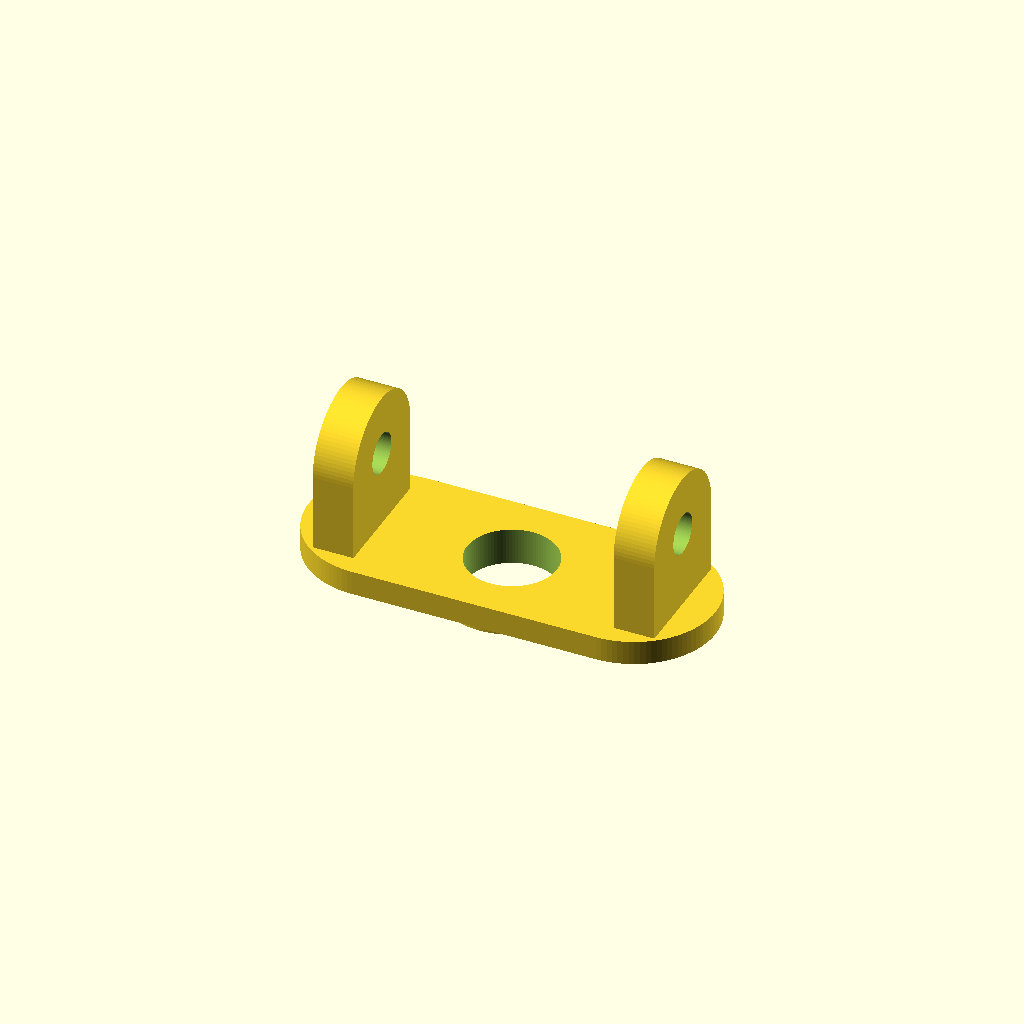
Cell 1 — every parameter at its default value.
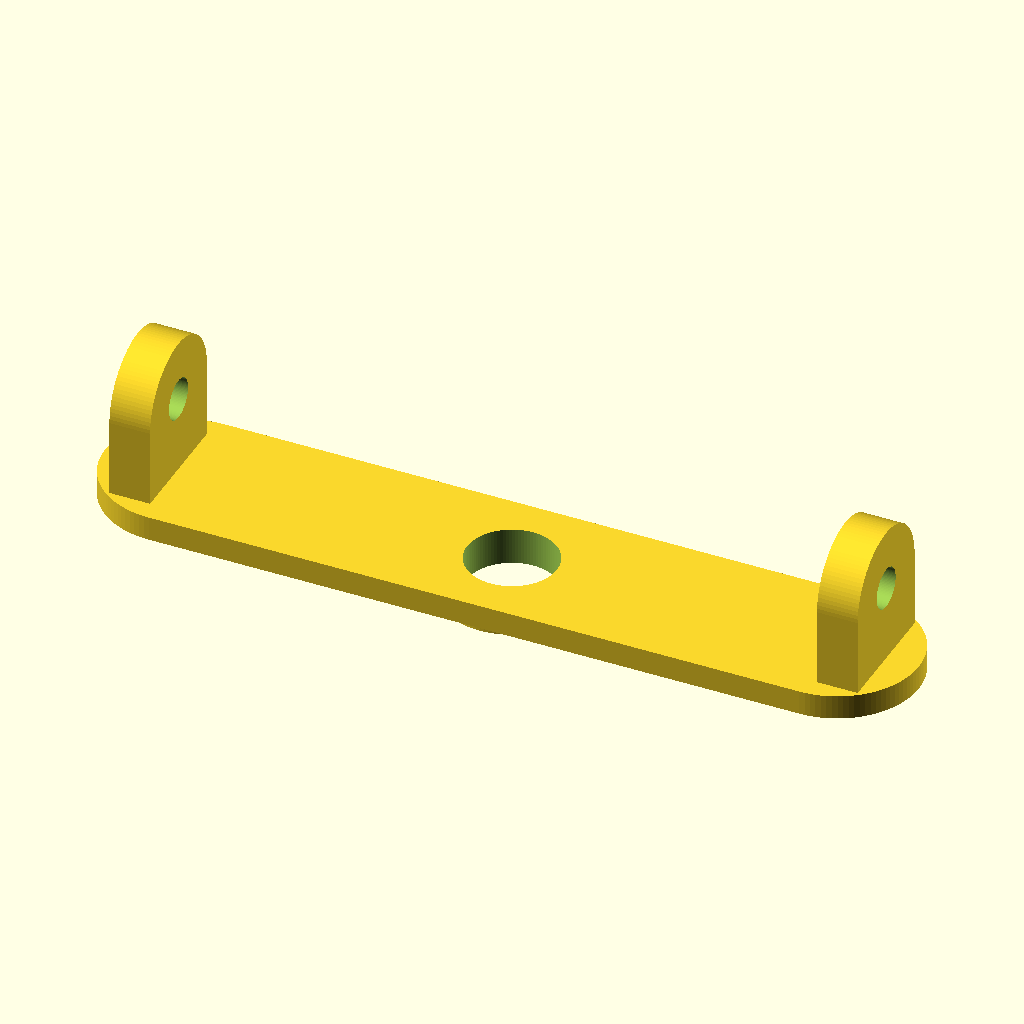
Cell 2 — plate_length set to 200, the other parameters unchanged.
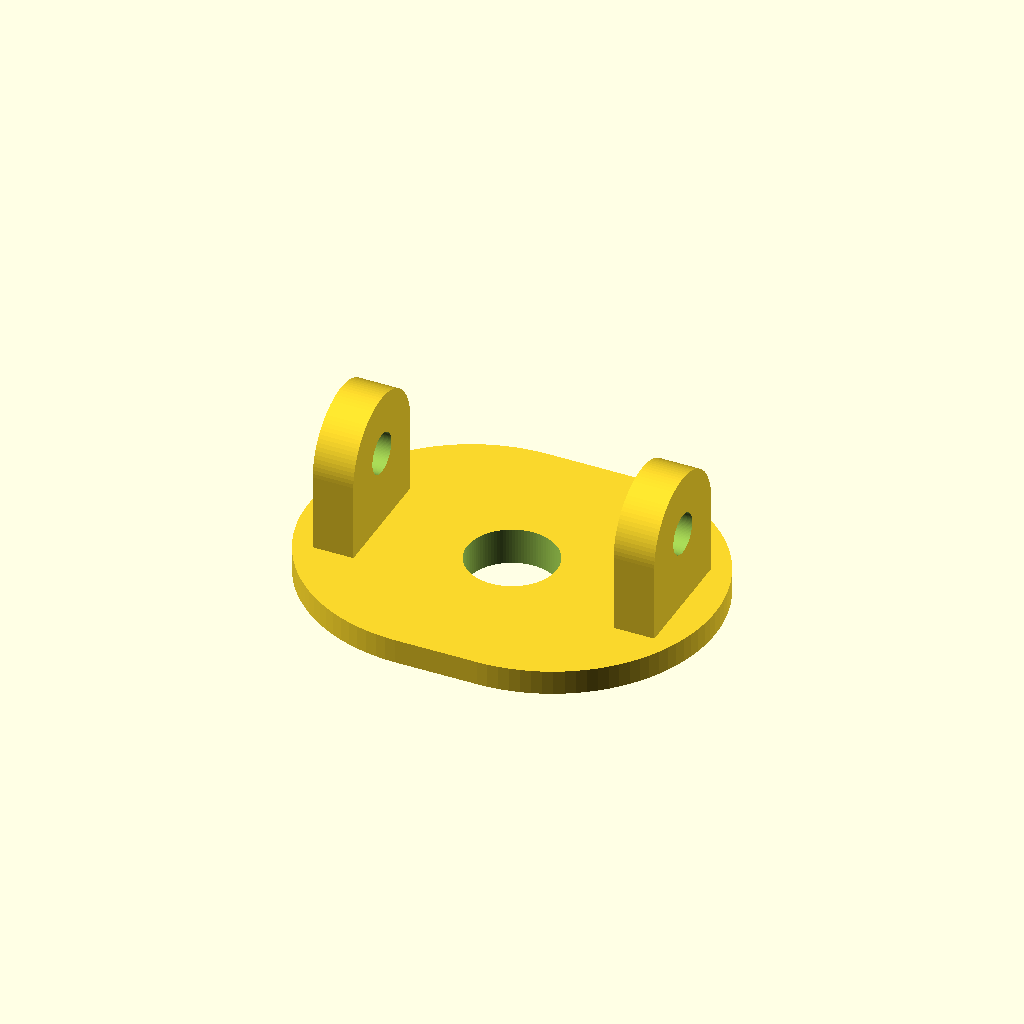
Cell 3: plate_width = 80 (everything else at default).
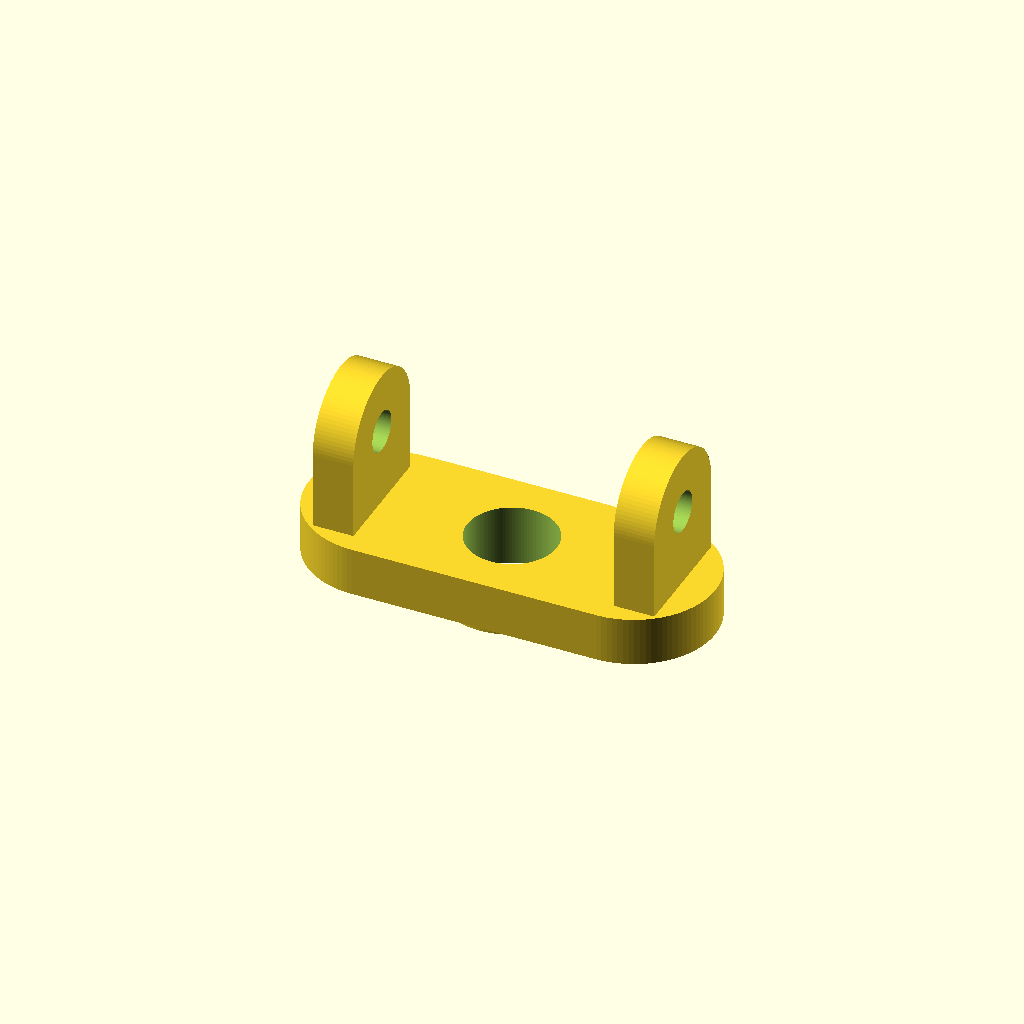
Cell 4 — plate_thickness set to 12, the other parameters unchanged.
One fixed orthographic camera (rotation 55°, 0°, 25°; colour scheme Cornfield) for every cell.
Source of the model, projects/P3D-Bench/demo/text_live_fixed100_v1/assets/fde51401a33b1a1067c483ab302706d366e16c6feabc3701f806b457790fcf91.scad:
// Dimensions (mm)
plate_length = 100;
plate_width = 40;
plate_thickness = 6;

center_hole_diameter = 22;
collar_outer_diameter = 34;
collar_height = 3;

tab_width = 30;
tab_thickness = 10;
tab_height = 34;
tab_end_inset = 8;
tab_hole_diameter = 10;

overlap = 0.02;
$fn = 100;

// Derived dimensions
plate_end_radius = plate_width / 2;
plate_arc_offset = (plate_length - plate_width) / 2;
plate_bottom = collar_height;
plate_top = plate_bottom + plate_thickness;

tab_top_radius = tab_width / 2;
tab_center_x = plate_length / 2 - tab_end_inset - tab_thickness / 2;
tab_hole_z = plate_top + tab_height - tab_top_radius;
tab_outer_offset = max(
    0,
    tab_center_x + tab_thickness / 2 - plate_arc_offset
);

// Parameter checks
assert(plate_length >= plate_width && plate_width > 0);
assert(plate_thickness > 0 && collar_height > 0);
assert(overlap > 0 && overlap < min(plate_thickness, collar_height));
assert(center_hole_diameter > 0);
assert(collar_outer_diameter > center_hole_diameter);
assert(collar_outer_diameter < plate_width);
assert(tab_thickness > 0 && tab_width > 0);
assert(tab_height >= tab_width);
assert(tab_end_inset >= 0);
assert(tab_hole_diameter > 0 && tab_hole_diameter < tab_width);
assert(tab_center_x - tab_thickness / 2 > center_hole_diameter / 2);
assert(
    pow(tab_outer_offset, 2) + pow(tab_width / 2, 2)
    < pow(plate_end_radius, 2),
    "Tab roots must fit inside the plate outline."
);

// Arc-ended plate profile
module plate_profile() {
    hull() {
        for (side = [-1, 1])
            translate([side * plate_arc_offset, 0])
                circle(r = plate_end_radius);
    }
}

// Plate with central through opening
module base_plate() {
    difference() {
        translate([0, 0, plate_bottom])
            linear_extrude(height = plate_thickness)
                plate_profile();

        translate([0, 0, plate_bottom - overlap])
            cylinder(
                h = plate_thickness + 2 * overlap,
                d = center_hole_diameter
            );
    }
}

// Shallow hollow underside collar
module underside_collar() {
    difference() {
        cylinder(
            h = collar_height + overlap,
            d = collar_outer_diameter
        );

        translate([0, 0, -overlap])
            cylinder(
                h = collar_height + 3 * overlap,
                d = center_hole_diameter
            );
    }
}

// Upright profile with semicircular crown
module tab_profile() {
    union() {
        translate([-tab_width / 2, -overlap])
            square([
                tab_width,
                tab_height - tab_top_radius + overlap
            ]);

        translate([0, tab_height - tab_top_radius])
            circle(r = tab_top_radius);
    }
}

// End tab with transverse through opening
module end_tab(x_position) {
    difference() {
        translate([
            x_position - tab_thickness / 2,
            0,
            plate_top
        ])
            rotate([90, 0, 90])
                linear_extrude(height = tab_thickness)
                    tab_profile();

        translate([x_position, 0, tab_hole_z])
            rotate([0, 90, 0])
                cylinder(
                    h = tab_thickness + 2 * overlap,
                    d = tab_hole_diameter,
                    center = true
                );
    }
}

// Single connected solid; collar underside at Z = 0
union() {
    base_plate();
    underside_collar();

    for (side = [-1, 1])
        end_tab(side * tab_center_x);
}
Customizer parameters (derived from the source; name, type, default, range or options):
plate_length: number, default 100
plate_width: number, default 40
plate_thickness: number, default 6
center_hole_diameter: number, default 22
collar_outer_diameter: number, default 34
collar_height: number, default 3
tab_width: number, default 30
tab_thickness: number, default 10
tab_height: number, default 34
tab_end_inset: number, default 8
tab_hole_diameter: number, default 10
overlap: number, default 0.02
